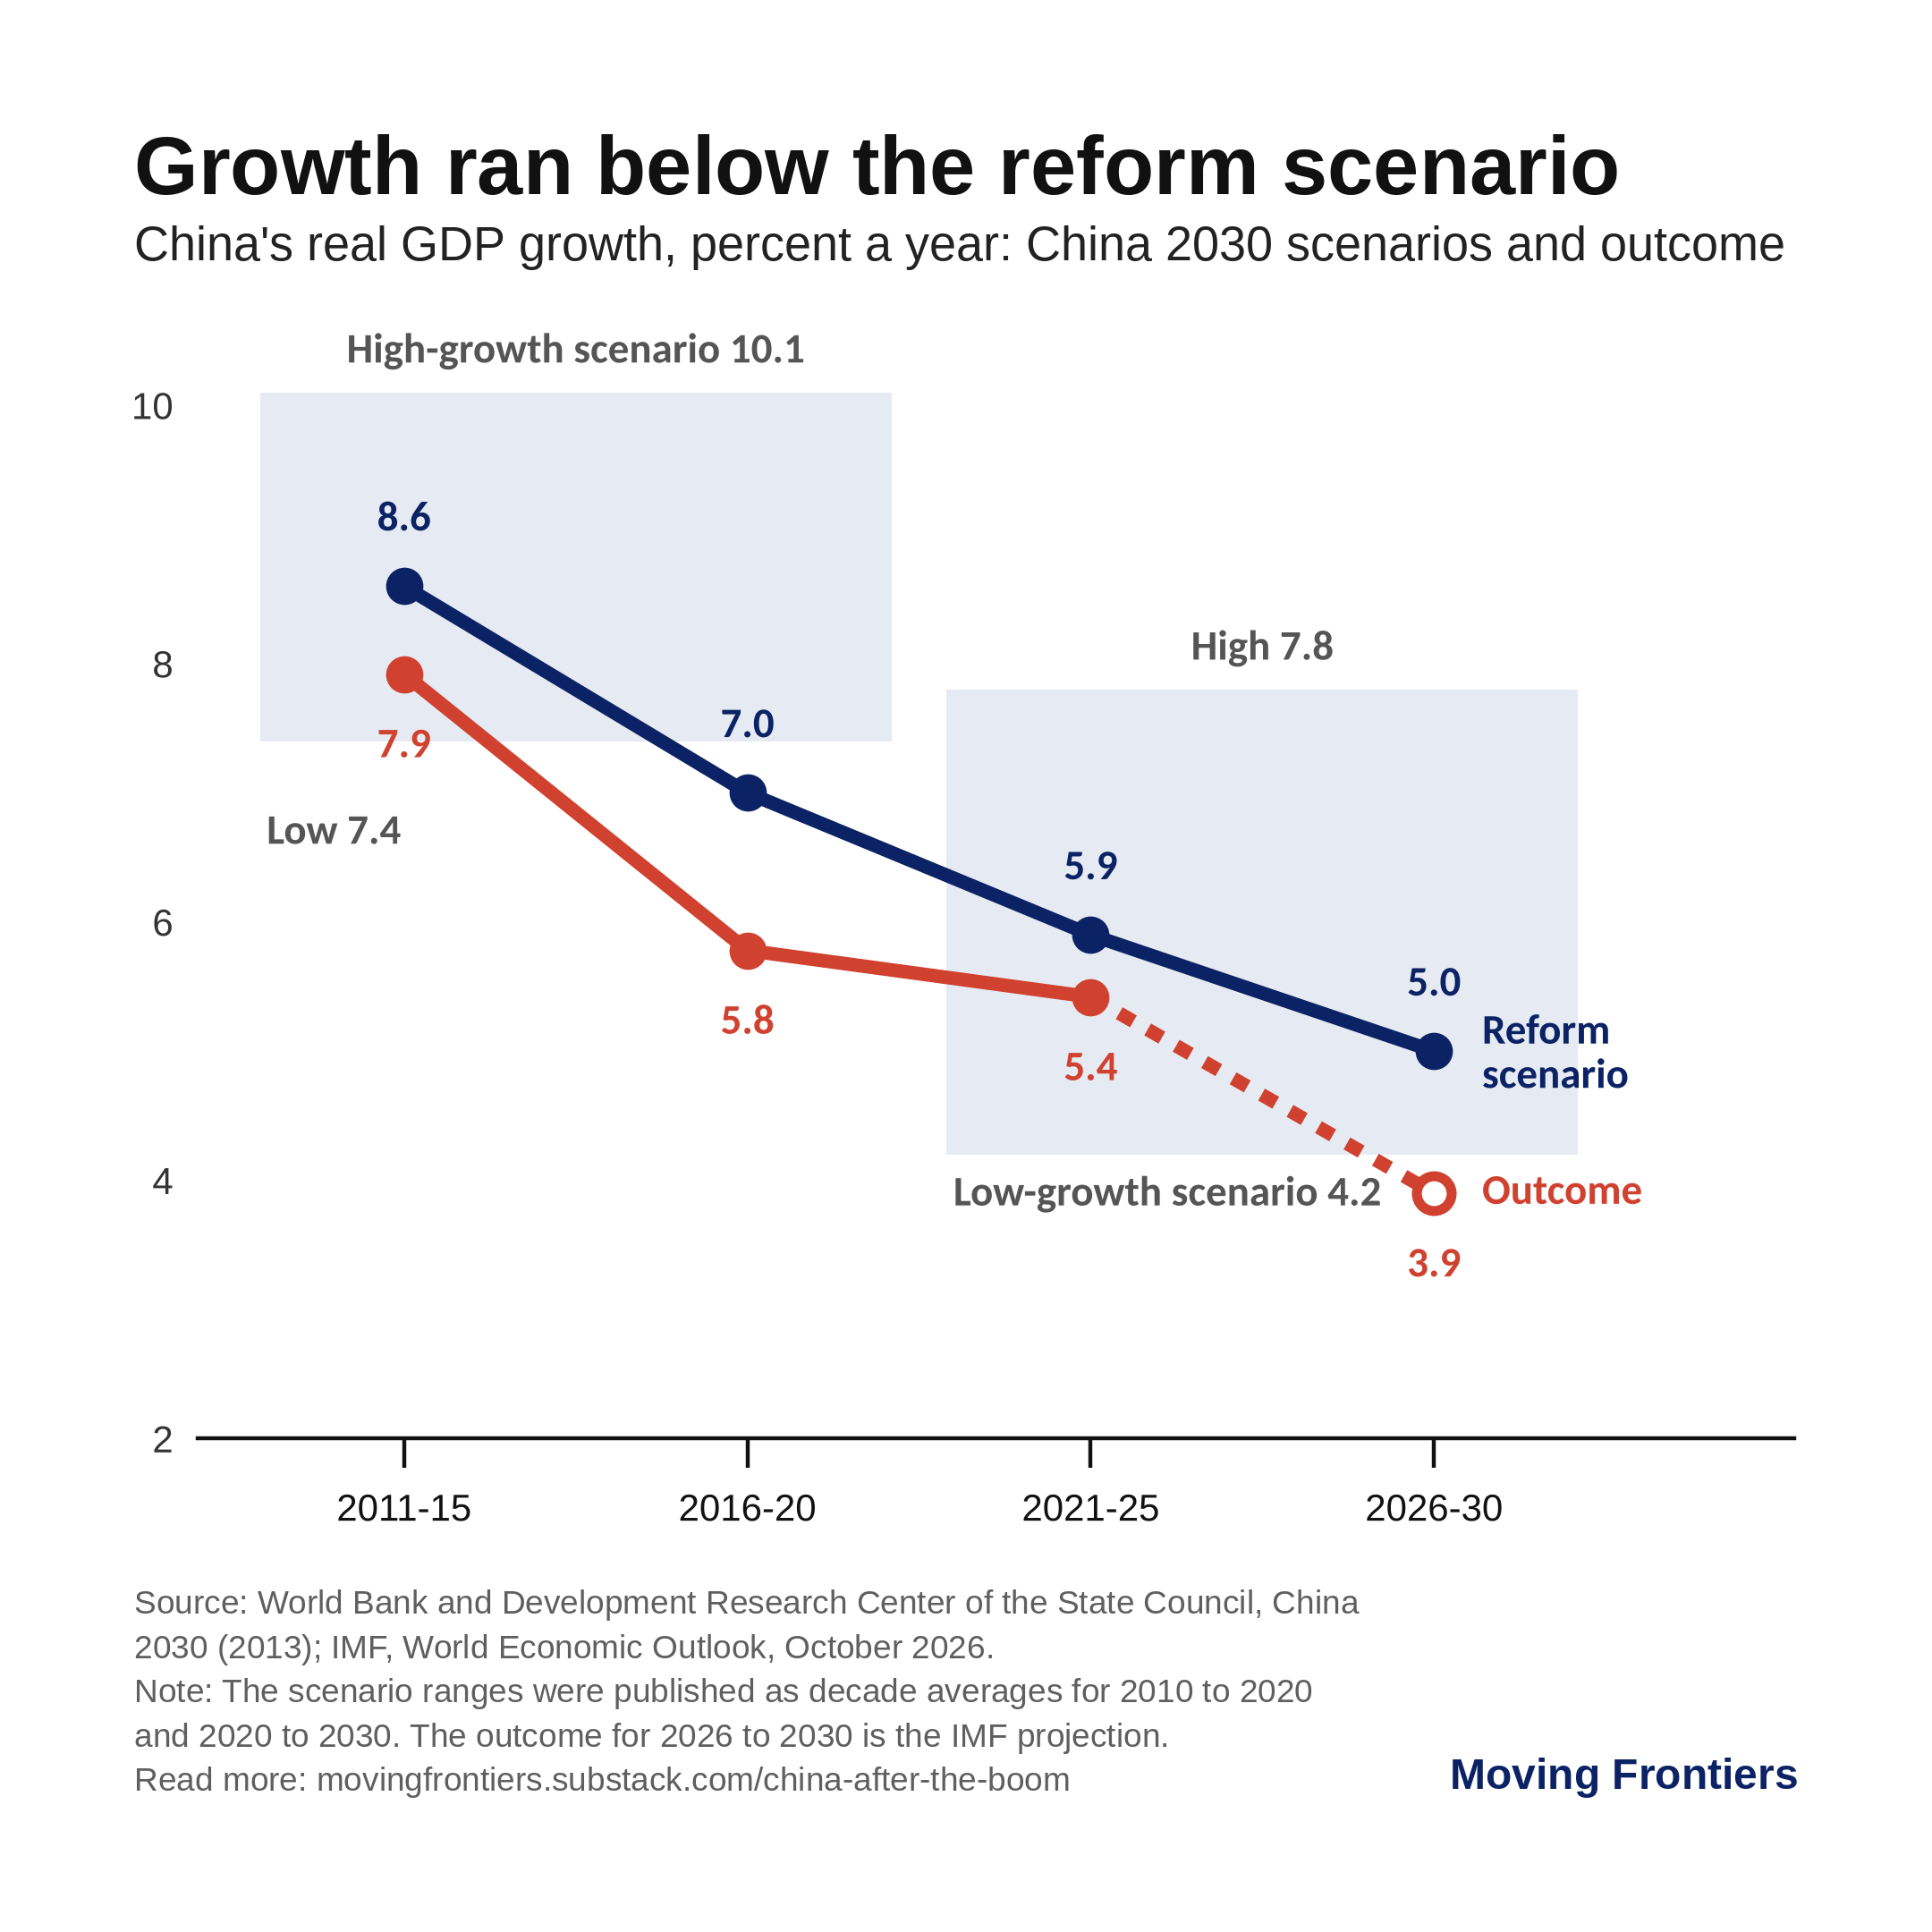

The table this chart was drawn from, first rows:
period, reform scenario, low-growth scenario, high-growth scenario, outcome, outcome status
2011-15, 8.6, 7.4, 10.1, 7.92, actual
2016-20, 7.0, 7.4, 10.1, 5.78, actual
2021-25, 5.9, 4.2, 7.8, 5.42, actual
2026-30, 5.0, 4.2, 7.8, 3.9, IMF projection
